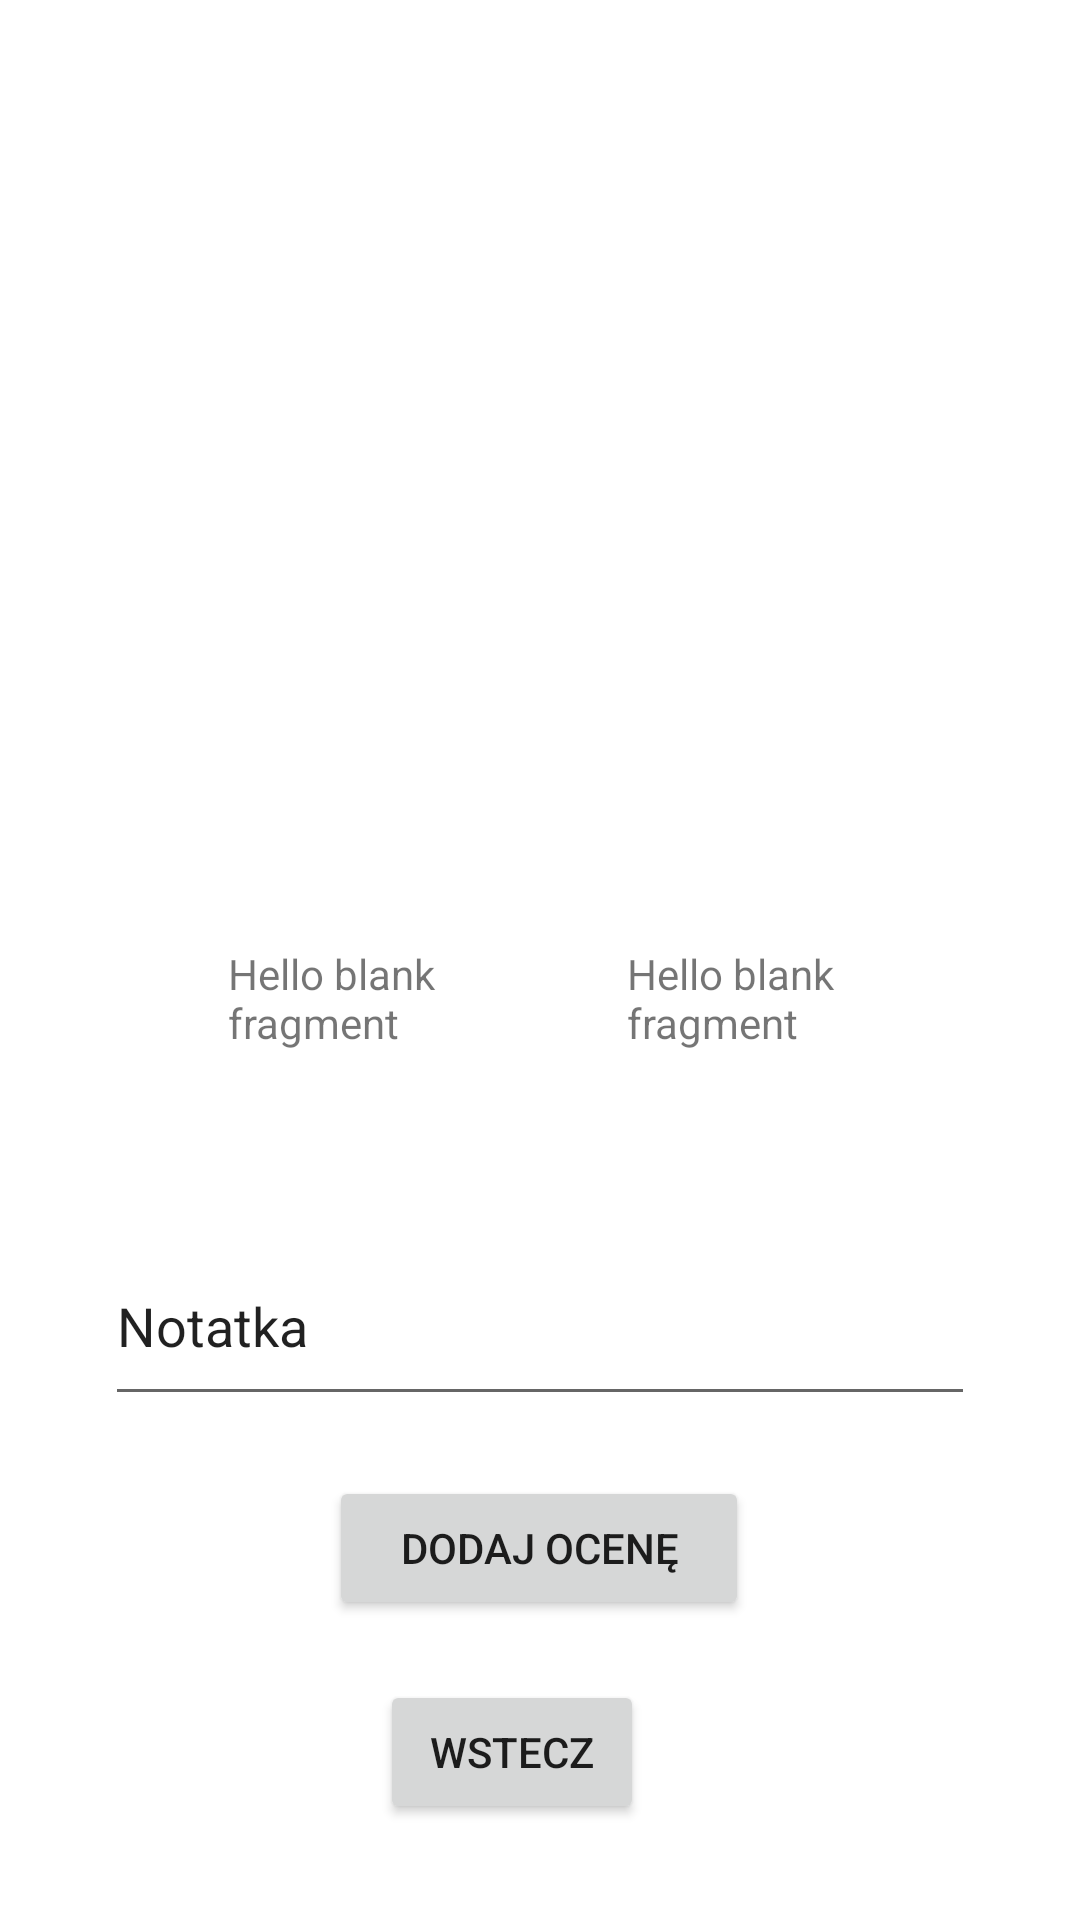

Here is an Android app screen rendered from its layout file. Give the layout XML and the strings, colors and styles it references.
<!-- AndroidManifest.xml: application theme Theme.ENauczyciel -->
<!-- res/layout/fragment_wpisywanie_ocen.xml -->
<?xml version="1.0" encoding="utf-8"?>
<androidx.constraintlayout.widget.ConstraintLayout xmlns:android="http://schemas.android.com/apk/res/android"
    xmlns:app="http://schemas.android.com/apk/res-auto"
    xmlns:tools="http://schemas.android.com/tools"
    android:id="@+id/frameLayout"
    android:layout_width="match_parent"
    android:layout_height="match_parent"
    tools:context=".view.wpisywanieOcen">

    

    <TextView
        android:id="@+id/textViewImie"
        android:layout_width="121dp"
        android:layout_height="50dp"
        android:layout_marginStart="76dp"
        android:layout_marginTop="32dp"
        android:text="@string/hello_blank_fragment"
        app:layout_constraintStart_toStartOf="parent"
        app:layout_constraintTop_toBottomOf="@+id/recyclerViewOceny" />

    <TextView
        android:id="@+id/textViewNazwisko"
        android:layout_width="121dp"
        android:layout_height="50dp"
        android:layout_marginTop="32dp"
        android:text="@string/hello_blank_fragment"
        app:layout_constraintEnd_toEndOf="parent"
        app:layout_constraintHorizontal_bias="0.283"
        app:layout_constraintStart_toEndOf="@+id/textViewImie"
        app:layout_constraintTop_toBottomOf="@+id/recyclerViewOceny" />

    <Button
        android:id="@+id/button2"
        android:layout_width="wrap_content"
        android:layout_height="wrap_content"
        android:layout_marginBottom="32dp"
        android:text="Wstecz"
        app:layout_constraintBottom_toBottomOf="parent"
        app:layout_constraintEnd_toEndOf="parent"
        app:layout_constraintHorizontal_bias="0.466"
        app:layout_constraintStart_toStartOf="parent" />

    <EditText
        android:id="@+id/editTextNumberDecimalOcena"
        android:layout_width="119dp"
        android:layout_height="48dp"
        android:layout_marginTop="48dp"
        android:layout_marginEnd="60dp"
        android:ems="10"
        android:inputType="numberDecimal"
        app:layout_constraintBottom_toTopOf="@+id/editTextTextNotatka"
        app:layout_constraintEnd_toEndOf="parent"
        app:layout_constraintTop_toBottomOf="@+id/textViewNazwisko"
        app:layout_constraintVertical_bias="0.083" />

    <EditText
        android:id="@+id/editTextTextNotatka"
        android:layout_width="290dp"
        android:layout_height="63dp"
        android:layout_marginBottom="20dp"
        android:ems="10"
        android:inputType="textPersonName"
        android:text="Notatka"
        app:layout_constraintBottom_toTopOf="@+id/buttonDodajOcene"
        app:layout_constraintEnd_toEndOf="parent"
        app:layout_constraintStart_toStartOf="parent" />

    <TextView
        android:id="@+id/textView3"
        android:layout_width="112dp"
        android:layout_height="45dp"
        android:layout_marginTop="52dp"
        android:layout_marginEnd="20dp"
        android:text="Ocena"
        app:layout_constraintBottom_toTopOf="@+id/editTextTextNotatka"
        app:layout_constraintEnd_toStartOf="@+id/editTextNumberDecimalOcena"
        app:layout_constraintHorizontal_bias="0.88"
        app:layout_constraintStart_toStartOf="parent"
        app:layout_constraintTop_toBottomOf="@+id/textViewImie"
        app:layout_constraintVertical_bias="0.06" />

    <Button
        android:id="@+id/buttonDodajOcene"
        android:layout_width="140dp"
        android:layout_height="48dp"
        android:layout_marginBottom="20dp"
        android:text="Dodaj ocenę"
        app:layout_constraintBottom_toTopOf="@+id/button2"
        app:layout_constraintEnd_toEndOf="parent"
        app:layout_constraintHorizontal_bias="0.498"
        app:layout_constraintStart_toStartOf="parent" />

    <androidx.recyclerview.widget.RecyclerView
        android:id="@+id/recyclerViewOceny"
        android:layout_width="340dp"
        android:layout_height="251dp"
        android:layout_marginTop="32dp"
        app:layout_constraintEnd_toEndOf="parent"
        app:layout_constraintHorizontal_bias="0.492"
        app:layout_constraintStart_toStartOf="parent"
        app:layout_constraintTop_toTopOf="parent" />

</androidx.constraintlayout.widget.ConstraintLayout>
<!-- resources referenced by this layout -->
<resources>
  <string name="hello_blank_fragment">Hello blank fragment</string>
  <style name="Theme.ENauczyciel" parent="Theme.MaterialComponents.DayNight.DarkActionBar">
          
          <item name="colorPrimary">@color/purple_500</item>
          <item name="colorPrimaryVariant">@color/purple_700</item>
          <item name="colorOnPrimary">@color/white</item>
          
          <item name="colorSecondary">@color/teal_200</item>
          <item name="colorSecondaryVariant">@color/teal_700</item>
          <item name="colorOnSecondary">@color/black</item>
          
          <item name="android:statusBarColor" tools:targetApi="l">?attr/colorPrimaryVariant</item>
          
      </style>
  <!-- not gathered from this repository: default colours our renderer supplied (Android Studio template values) -->
  <color name="purple_500">#FF6200EE</color>
  <color name="purple_700">#FF3700B3</color>
  <color name="teal_200">#FF03DAC5</color>
  <color name="teal_700">#FF018786</color>
  <color name="black">#FF000000</color>
  <color name="white">#FFFFFFFF</color>
</resources>
